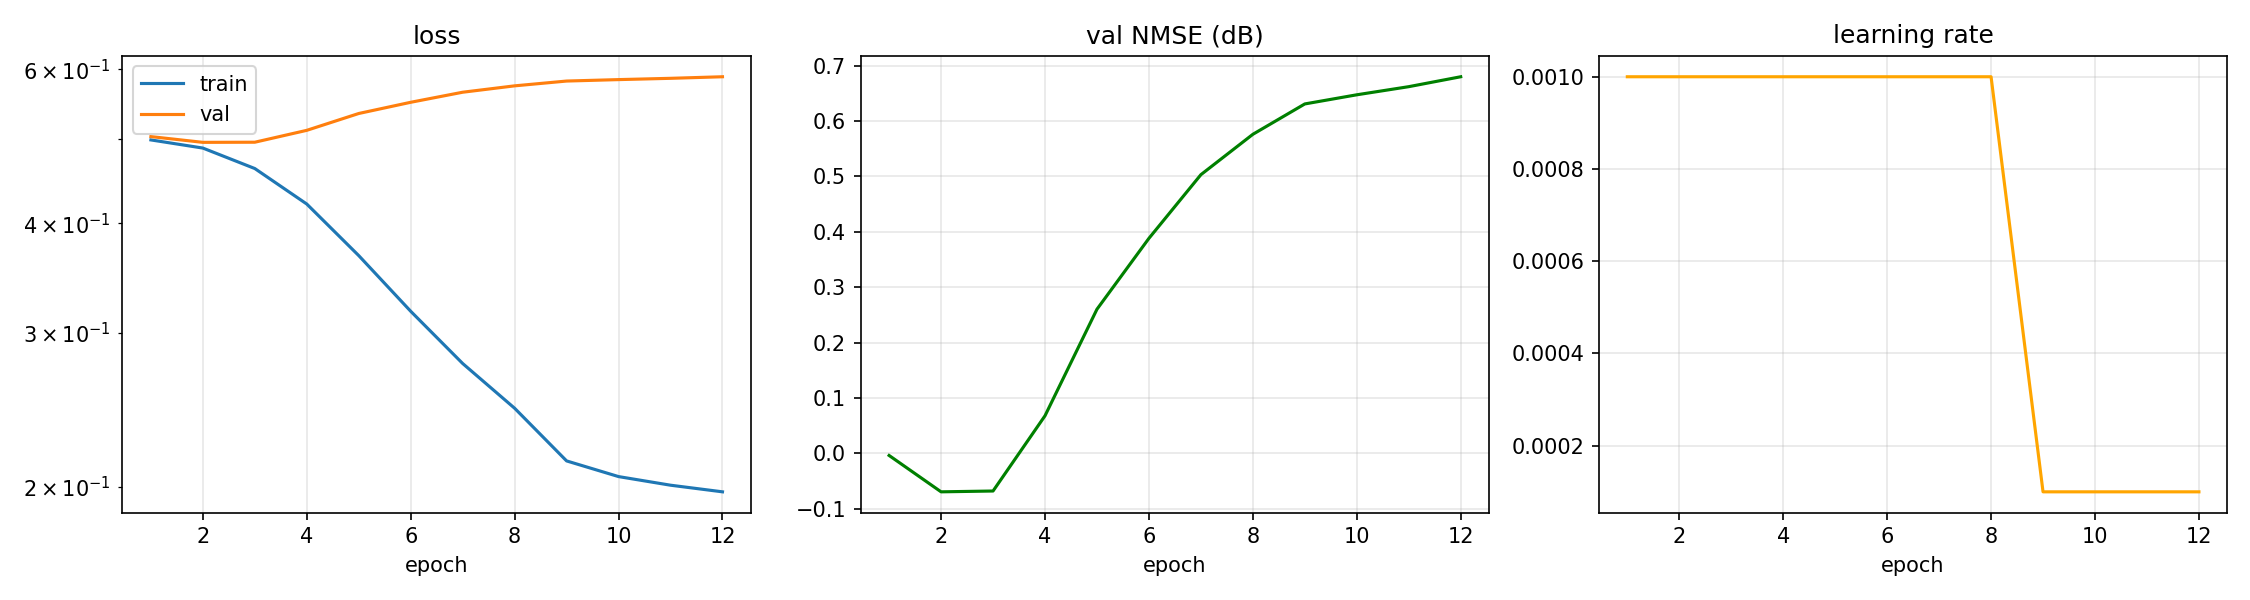

Data behind this chart, as committed beside it:
epoch, time, train_loss, val_loss, val_nmse_db, lr
1, 4.62, 0.4982, 0.5026, -0.004, 1.000e-03
2, 8.23, 0.4876, 0.495, -0.069, 1.000e-03
3, 11.58, 0.4621, 0.4952, -0.068, 1.000e-03
4, 14.76, 0.4209, 0.5109, 0.068, 1.000e-03
5, 18.12, 0.3675, 0.5341, 0.260, 1.000e-03
6, 21.77, 0.3174, 0.55, 0.388, 1.000e-03
7, 25.42, 0.2766, 0.5648, 0.503, 1.000e-03
8, 28.69, 0.2459, 0.5744, 0.576, 1.000e-03
9, 32.04, 0.2141, 0.5817, 0.631, 1.000e-04
10, 35.26, 0.2055, 0.5839, 0.648, 1.000e-04
11, 38.61, 0.2009, 0.5859, 0.662, 1.000e-04
12, 42.03, 0.1974, 0.5883, 0.680, 1.000e-04
